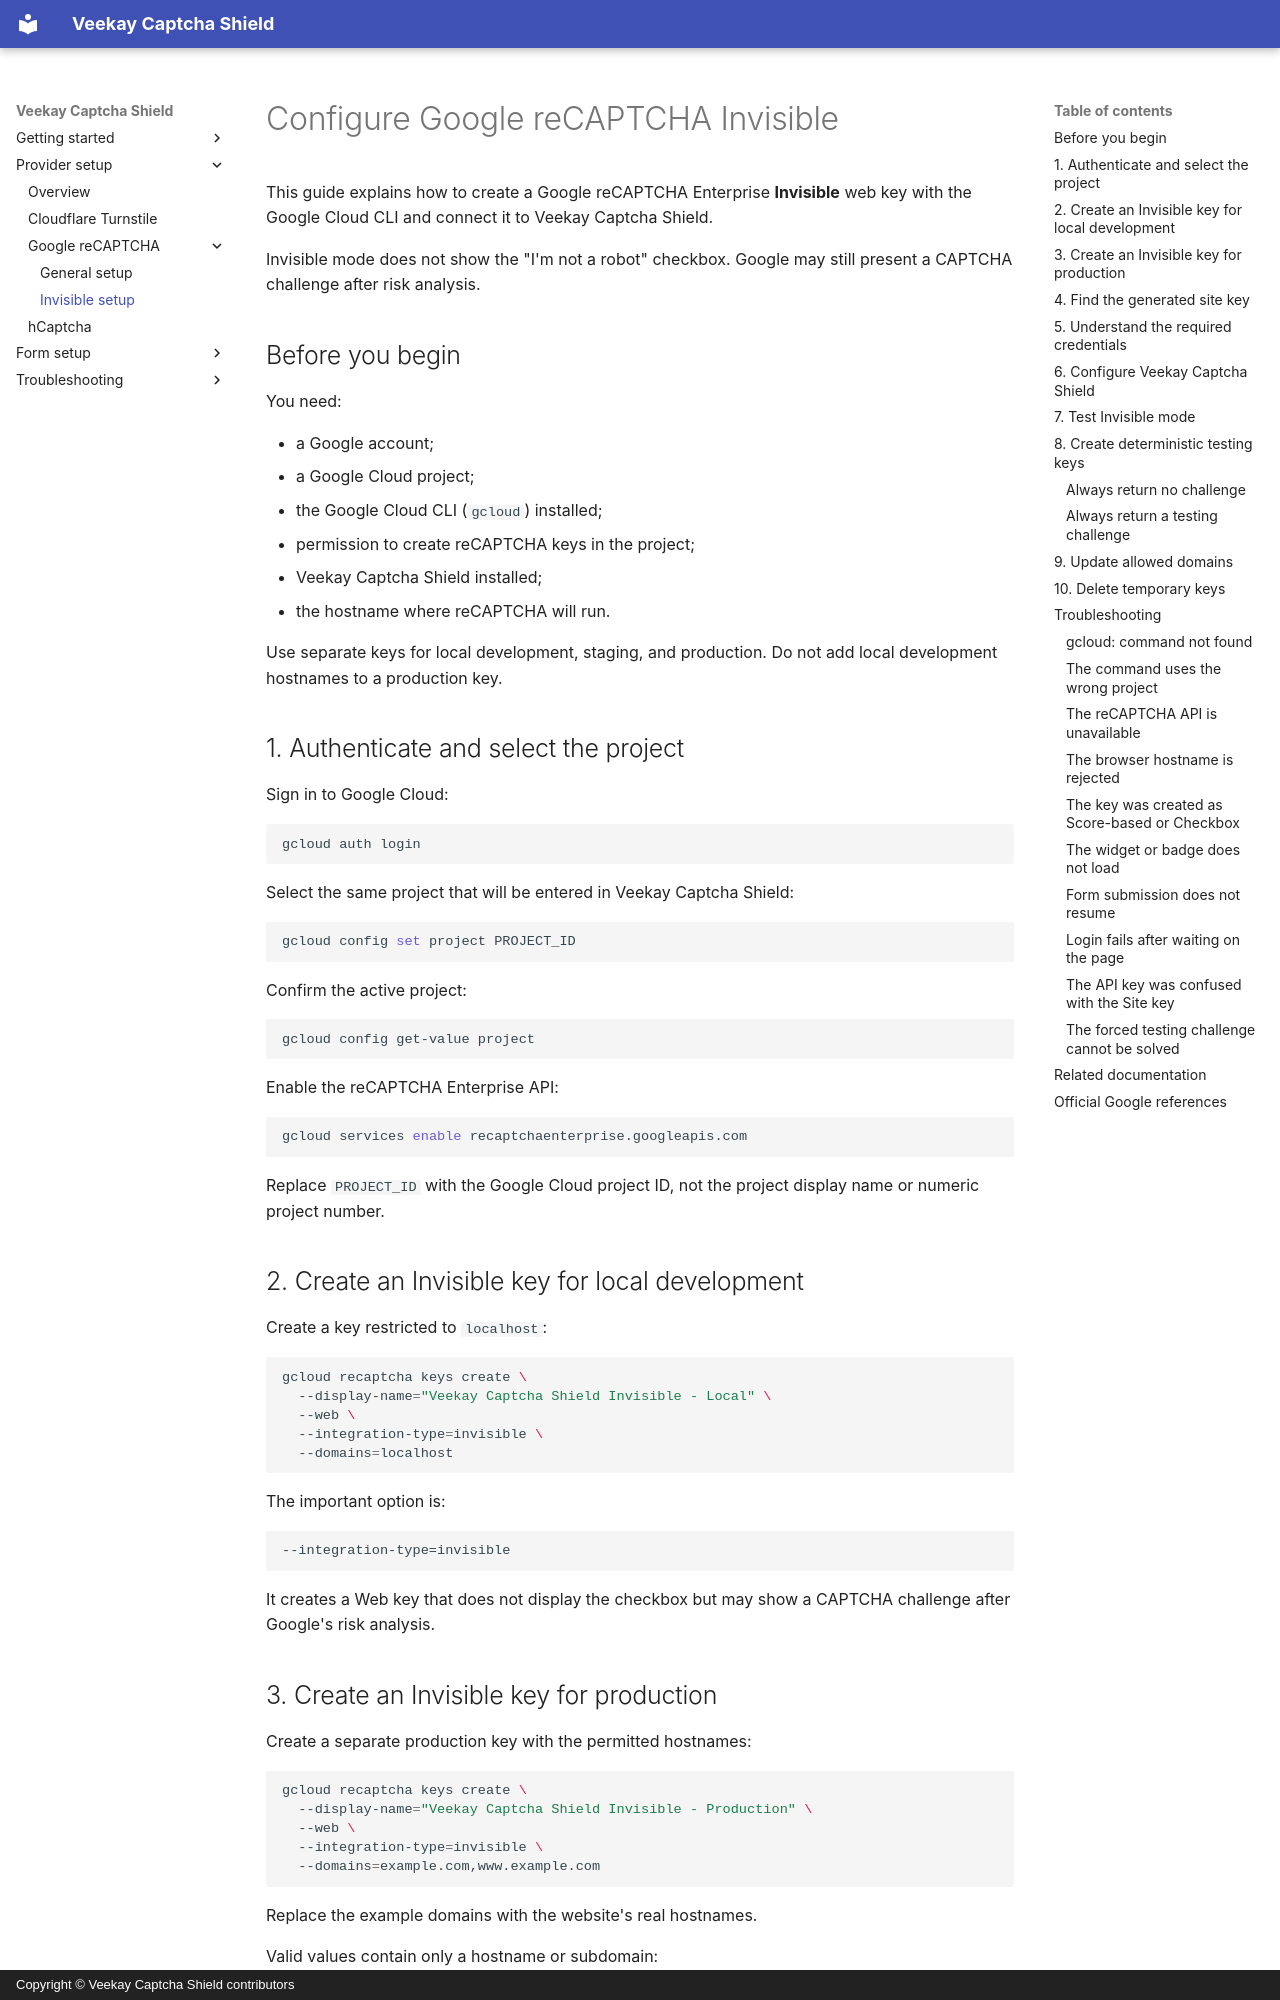

repository: velukuberan/veekay-captcha-shield · page: providers/google-recaptcha-invisible/index.html · generator: mkdocs · copyright: Copyright © Veekay Captcha Shield contributors

# Configure Google reCAPTCHA Invisible

This guide explains how to create a Google reCAPTCHA Enterprise **Invisible** web key with the Google Cloud CLI and connect it to Veekay Captcha Shield.

Invisible mode does not show the "I'm not a robot" checkbox. Google may still present a CAPTCHA challenge after risk analysis.

## Before you begin

You need:

- a Google account;
- a Google Cloud project;
- the Google Cloud CLI (`gcloud`) installed;
- permission to create reCAPTCHA keys in the project;
- Veekay Captcha Shield installed;
- the hostname where reCAPTCHA will run.

Use separate keys for local development, staging, and production. Do not add local development hostnames to a production key.

## 1. Authenticate and select the project

Sign in to Google Cloud:

```bash
gcloud auth login
```

Select the same project that will be entered in Veekay Captcha Shield:

```bash
gcloud config set project PROJECT_ID
```

Confirm the active project:

```bash
gcloud config get-value project
```

Enable the reCAPTCHA Enterprise API:

```bash
gcloud services enable recaptchaenterprise.googleapis.com
```

Replace `PROJECT_ID` with the Google Cloud project ID, not the project display name or numeric project number.

## 2. Create an Invisible key for local development

Create a key restricted to `localhost`:

```bash
gcloud recaptcha keys create \
  --display-name="Veekay Captcha Shield Invisible - Local" \
  --web \
  --integration-type=invisible \
  --domains=localhost
```

The important option is:

```text
--integration-type=invisible
```

It creates a Web key that does not display the checkbox but may show a CAPTCHA challenge after Google's risk analysis.
